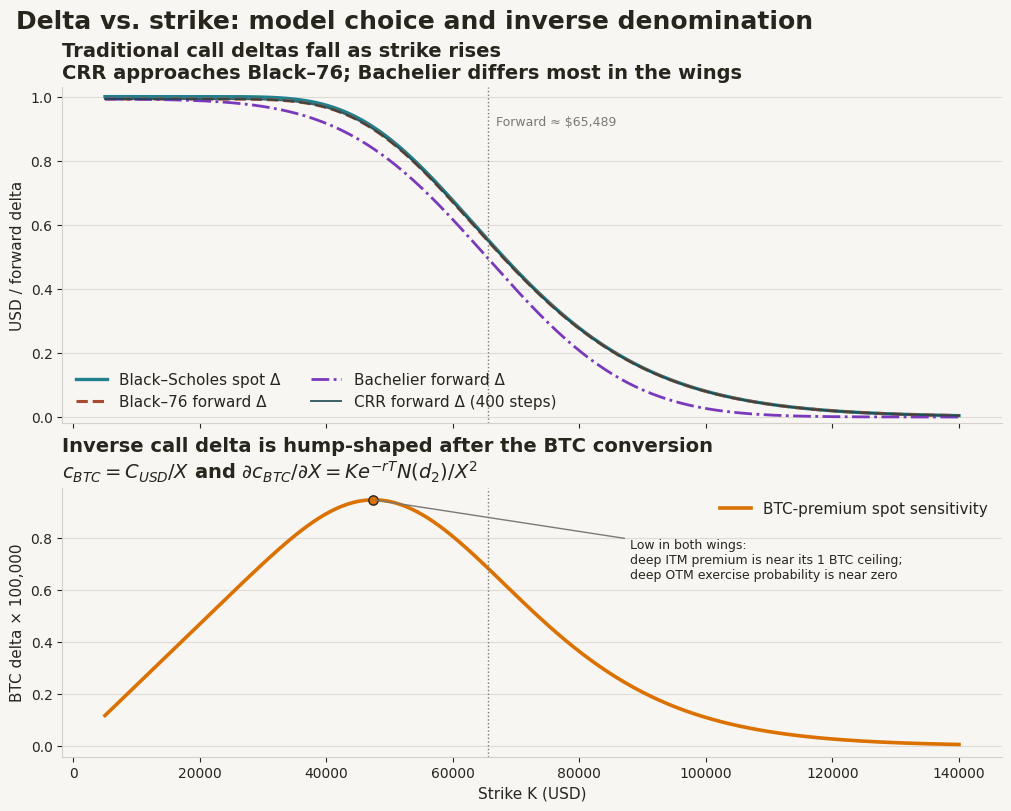

Recreate this plot in Python.
import math

import matplotlib.pyplot as plt
import numpy as np
from scipy.stats import norm


INDEX = 65_000.0
TAU = 0.25
RATE = 0.03
LOGNORMAL_VOL = 0.55
NORMAL_VOL = INDEX * LOGNORMAL_VOL
STEPS = 400


def crr_delta(forward, strike, tau, vol, rate, steps):
    dt = tau / steps
    u = math.exp(vol * math.sqrt(dt))
    d = 1.0 / u
    p = 1.0 / (1.0 + u)
    step_df = math.exp(-rate * dt)

    j = np.arange(steps + 1)
    terminal = forward * np.exp((steps - 2.0 * j) * math.log(u))
    values = np.maximum(terminal - strike, 0.0)

    while len(values) > 2:
        values = step_df * (p * values[:-1] + (1.0 - p) * values[1:])

    return (values[0] - values[1]) / (forward * (u - d))


forward = INDEX * math.exp(RATE * TAU)
df = math.exp(-RATE * TAU)
strikes = np.linspace(5_000.0, 140_000.0, 300)

std = LOGNORMAL_VOL * math.sqrt(TAU)
d1_spot = (
    np.log(INDEX / strikes)
    + (RATE + 0.5 * LOGNORMAL_VOL**2) * TAU
) / std
d1_forward = (
    np.log(forward / strikes) + 0.5 * LOGNORMAL_VOL**2 * TAU
) / std
d2_forward = d1_forward - std

bs_delta = norm.cdf(d1_spot)
b76_delta = df * norm.cdf(d1_forward)
normal_d = (forward - strikes) / (NORMAL_VOL * math.sqrt(TAU))
bachelier_delta = df * norm.cdf(normal_d)
crr = np.array(
    [
        crr_delta(forward, strike, TAU, LOGNORMAL_VOL, RATE, STEPS)
        for strike in strikes
    ]
)

# Total derivative of c_BTC = C_USD / X when F = X exp(rT).
inverse_delta = strikes * df * norm.cdf(d2_forward) / INDEX**2

with plt.rc_context(
    {
        "font.family": "DejaVu Sans",
        "font.size": 11,
        "axes.titlesize": 14,
        "axes.titleweight": "bold",
        "axes.labelsize": 11,
        "xtick.labelsize": 10,
        "ytick.labelsize": 10,
        "figure.facecolor": "#F7F6F2",
        "axes.facecolor": "#F7F6F2",
        "axes.edgecolor": "#D4D1CA",
        "text.color": "#28251D",
        "axes.labelcolor": "#28251D",
        "xtick.color": "#28251D",
        "ytick.color": "#28251D",
    }
):
    fig, (ax1, ax2) = plt.subplots(
        2,
        1,
        figsize=(10, 8),
        sharex=True,
        gridspec_kw={"height_ratios": [1.25, 1.0]},
        layout="constrained",
    )

    ax1.plot(strikes, bs_delta, color="#20808D", lw=2.4, label="Black–Scholes spot Δ")
    ax1.plot(
        strikes,
        b76_delta,
        color="#A84B2F",
        lw=2.2,
        ls="--",
        label="Black–76 forward Δ",
    )
    ax1.plot(
        strikes,
        bachelier_delta,
        color="#7A39BB",
        lw=2.0,
        ls="-.",
        label="Bachelier forward Δ",
    )
    ax1.plot(
        strikes,
        crr,
        color="#1B474D",
        lw=1.4,
        alpha=0.85,
        label=f"CRR forward Δ ({STEPS} steps)",
    )
    ax1.axvline(forward, color="#7A7974", lw=1.0, ls=":")
    ax1.text(
        forward + 1_300,
        0.91,
        f"Forward ≈ ${forward:,.0f}",
        color="#7A7974",
        fontsize=9,
    )
    ax1.set_ylim(-0.02, 1.03)
    ax1.set_ylabel("USD / forward delta")
    ax1.set_title(
        "Traditional call deltas fall as strike rises\n"
        "CRR approaches Black–76; Bachelier differs most in the wings",
        loc="left",
    )
    ax1.legend(frameon=False, ncol=2, loc="lower left")

    ax2.plot(
        strikes,
        inverse_delta * 100_000.0,
        color="#DA7101",
        lw=2.6,
        label="BTC-premium spot sensitivity",
    )
    peak = int(np.argmax(inverse_delta))
    ax2.scatter(
        [strikes[peak]],
        [inverse_delta[peak] * 100_000.0],
        color="#DA7101",
        edgecolor="#28251D",
        s=45,
        zorder=3,
    )
    ax2.annotate(
        "Low in both wings:\n"
        "deep ITM premium is near its 1 BTC ceiling;\n"
        "deep OTM exercise probability is near zero",
        xy=(strikes[peak], inverse_delta[peak] * 100_000.0),
        xytext=(88_000, inverse_delta[peak] * 100_000.0 * 0.68),
        arrowprops={"arrowstyle": "-", "color": "#7A7974"},
        fontsize=9,
        color="#28251D",
    )
    ax2.axvline(forward, color="#7A7974", lw=1.0, ls=":")
    ax2.set_xlabel("Strike K (USD)")
    ax2.set_ylabel("BTC delta × 100,000")
    ax2.set_title(
        "Inverse call delta is hump-shaped after the BTC conversion\n"
        r"$c_{BTC}=C_{USD}/X$ and "
        r"$\partial c_{BTC}/\partial X=K e^{-rT}N(d_2)/X^2$",
        loc="left",
    )
    ax2.legend(frameon=False, loc="upper right")

    for ax in (ax1, ax2):
        ax.grid(axis="y", color="#D4D1CA", lw=0.8, alpha=0.7)
        ax.grid(axis="x", visible=False)
        ax.spines["top"].set_visible(False)
        ax.spines["right"].set_visible(False)

    fig.suptitle(
        "Delta vs. strike: model choice and inverse denomination",
        fontsize=18,
        fontweight="bold",
        x=0.01,
        ha="left",
    )
    fig.savefig(
        "./delta_vs_strike.png",
        dpi=180,
        bbox_inches="tight",
        facecolor=fig.get_facecolor(),
    )
